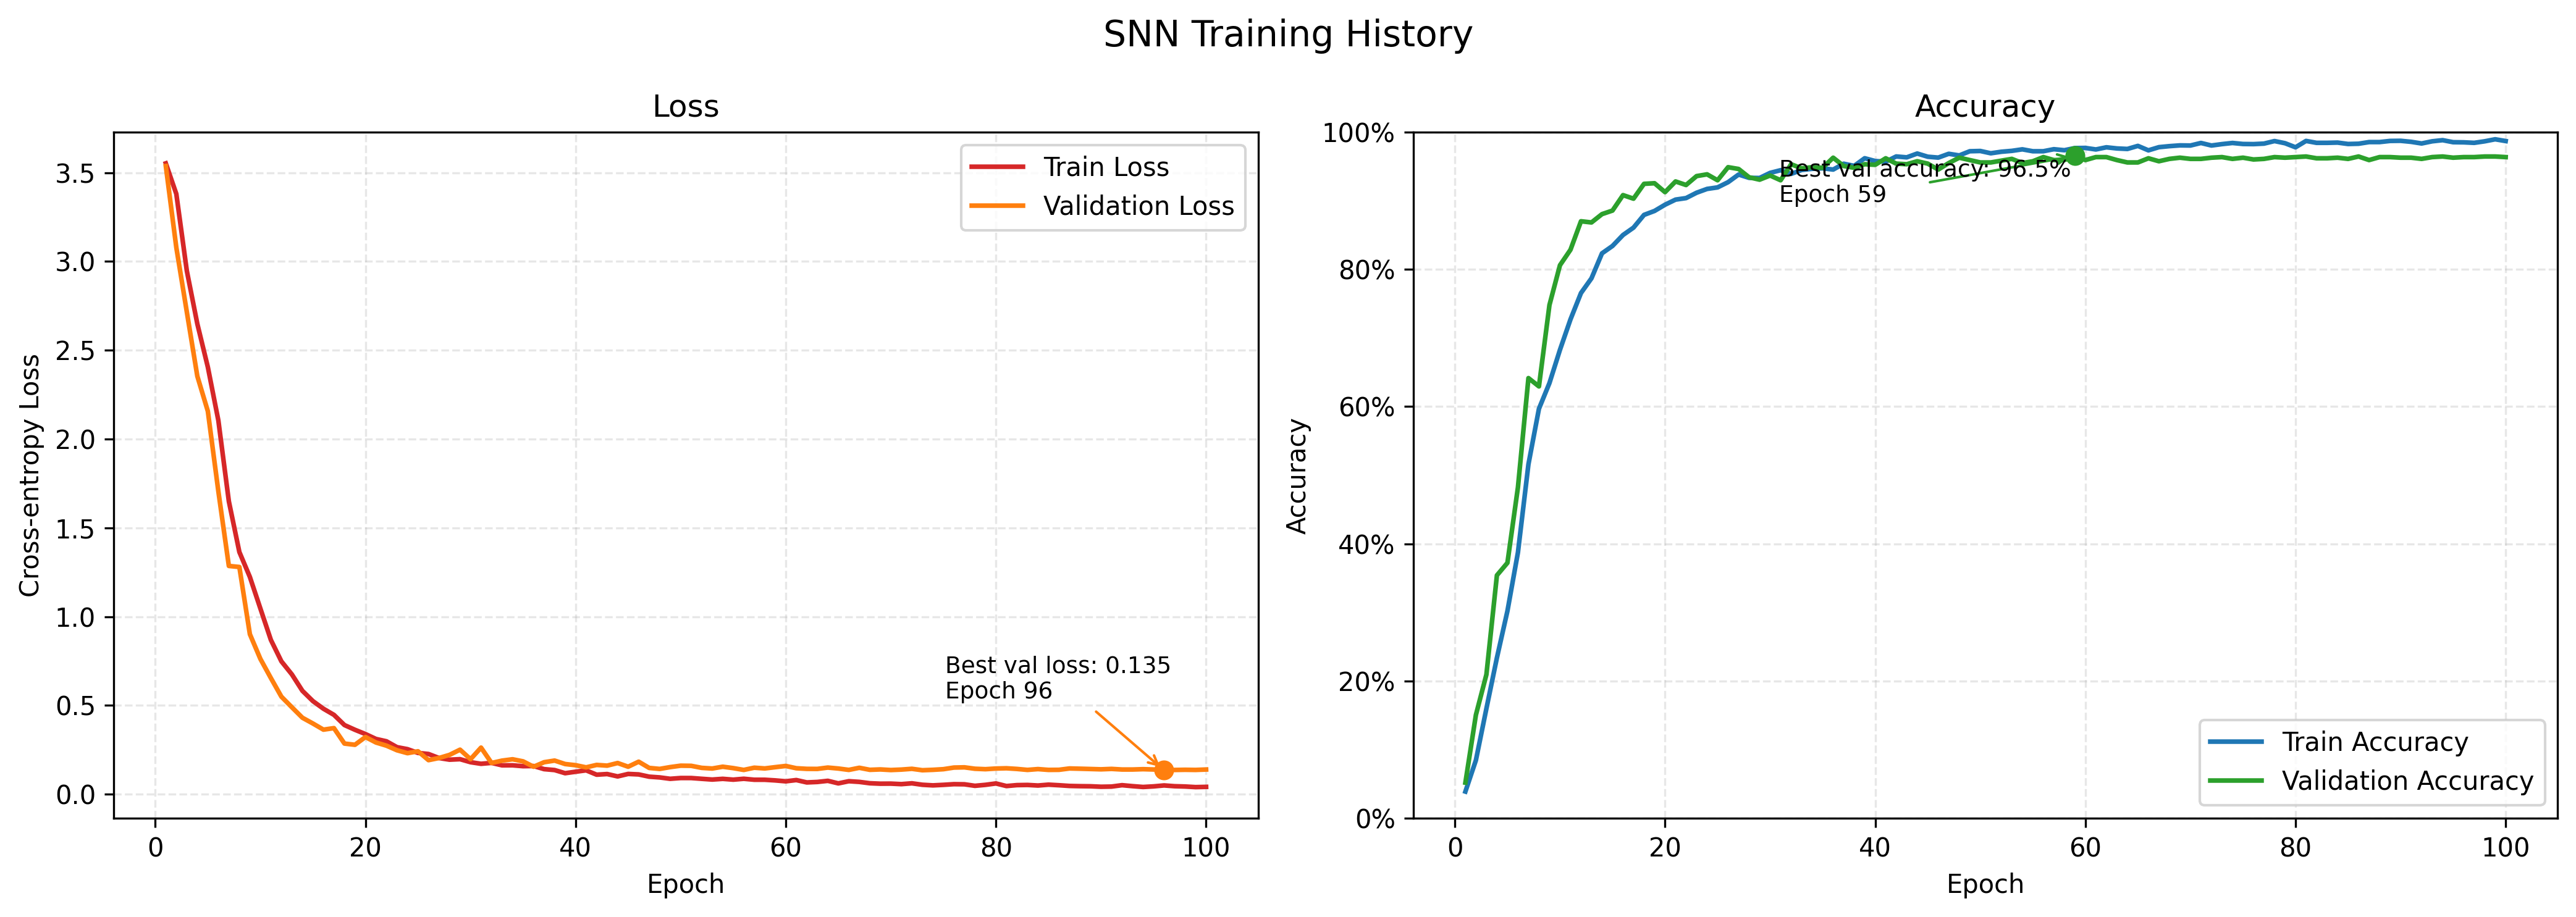

The data file committed next to this chart (first rows):
train_loss, train_accuracy, val_loss, val_accuracy, learning_rate, train_samples_per_second, val_samples_per_second, peak_memory_gb
3.553, 0.03896, 3.538, 0.05195, 0.0005, 452.8, 245.8, 7.597
3.381, 0.0846, 3.079, 0.1506, 0.0014, 2465, 1282, 2.402
2.947, 0.1599, 2.716, 0.2095, 0.0023, 2515, 1363, 2.402
2.649, 0.234, 2.354, 0.3541, 0.0032, 2453, 1372, 2.402
2.405, 0.302, 2.157, 0.3723, 0.0041, 2528, 1351, 2.402
2.105, 0.3874, 1.706, 0.4823, 0.005, 2650, 1312, 2.402
1.649, 0.516, 1.285, 0.6416, 0.004999, 2706, 1286, 2.402
1.364, 0.5968, 1.28, 0.6294, 0.004995, 2675, 1315, 2.402
1.223, 0.6343, 0.9011, 0.7481, 0.004988, 2675, 1292, 2.402
1.046, 0.6827, 0.762, 0.8061, 0.004978, 2660, 1309, 2.402
0.8687, 0.7271, 0.654, 0.8286, 0.004966, 2667, 1365, 2.402
0.7482, 0.7655, 0.5493, 0.8701, 0.004951, 2686, 1357, 2.402
0.6745, 0.787, 0.4895, 0.8684, 0.004933, 2687, 1514, 2.402
0.5822, 0.8234, 0.4307, 0.8805, 0.004913, 2636, 1207, 2.402
0.5243, 0.8341, 0.3982, 0.8857, 0.00489, 2523, 1309, 2.402
0.4814, 0.8501, 0.3636, 0.9082, 0.004865, 2488, 1282, 2.402
0.4469, 0.8609, 0.3721, 0.903, 0.004837, 2524, 1319, 2.402
0.3895, 0.8794, 0.2852, 0.9247, 0.004806, 2502, 1288, 2.402
0.3628, 0.8852, 0.2783, 0.9255, 0.004773, 2518, 1385, 2.402
0.3388, 0.8942, 0.3221, 0.9126, 0.004737, 2568, 1308, 2.402
0.3112, 0.9017, 0.2912, 0.9281, 0.004699, 2483, 1319, 2.402
0.298, 0.9039, 0.2734, 0.9229, 0.004659, 2506, 1274, 2.402
0.265, 0.9117, 0.2475, 0.9359, 0.004616, 2693, 1322, 2.402
0.2537, 0.9173, 0.2311, 0.9385, 0.004571, 2615, 1313, 2.402
0.2327, 0.9195, 0.2418, 0.9299, 0.004523, 2582, 1310, 2.402
0.2264, 0.9271, 0.1918, 0.9489, 0.004474, 2506, 1380, 2.402
0.2038, 0.9382, 0.2039, 0.9463, 0.004422, 2500, 1352, 2.402
0.1945, 0.9334, 0.2215, 0.9342, 0.004368, 2570, 1353, 2.402
0.1973, 0.9332, 0.2508, 0.9307, 0.004312, 2539, 1363, 2.402
0.1803, 0.9406, 0.1972, 0.9368, 0.004255, 2499, 1370, 2.402
0.1713, 0.9445, 0.2624, 0.9299, 0.004195, 2602, 1364, 2.402
0.1764, 0.9391, 0.1759, 0.9532, 0.004133, 2545, 1331, 2.402
0.1626, 0.9449, 0.1892, 0.9472, 0.00407, 2516, 1404, 2.402
0.1628, 0.9466, 0.1968, 0.9489, 0.004005, 2500, 1358, 2.402
0.1578, 0.9473, 0.1851, 0.9481, 0.003938, 2526, 1376, 2.402
0.1587, 0.9455, 0.1547, 0.9628, 0.00387, 2520, 1343, 2.402
0.1412, 0.954, 0.1801, 0.9506, 0.0038, 2553, 1331, 2.402
0.1361, 0.9508, 0.1894, 0.9481, 0.003729, 2481, 1498, 2.402
0.1183, 0.962, 0.17, 0.9532, 0.003656, 2577, 1354, 2.402
0.1266, 0.9579, 0.1634, 0.9524, 0.003582, 2343, 1337, 2.402
0.1344, 0.957, 0.1512, 0.9619, 0.003507, 2471, 1450, 2.402
0.1099, 0.9646, 0.165, 0.9541, 0.003431, 2516, 1443, 2.402
0.1136, 0.9633, 0.1609, 0.9532, 0.003354, 2490, 1325, 2.402
0.1002, 0.9688, 0.1756, 0.9576, 0.003276, 2492, 1379, 2.402
0.1142, 0.9642, 0.1548, 0.9541, 0.003197, 2486, 1354, 2.402
0.1114, 0.9629, 0.1832, 0.9455, 0.003117, 2492, 1289, 2.402
0.09876, 0.9685, 0.1481, 0.955, 0.003037, 2492, 1286, 2.402
0.09456, 0.966, 0.1424, 0.9628, 0.002956, 2518, 1323, 2.402
0.08681, 0.9722, 0.1526, 0.9593, 0.002875, 2706, 1286, 2.402
0.09119, 0.9725, 0.1607, 0.9558, 0.002793, 2663, 1300, 2.402
0.0911, 0.9692, 0.1599, 0.9558, 0.002711, 2648, 1380, 2.402
0.08676, 0.9714, 0.1484, 0.9584, 0.002629, 2601, 1272, 2.402
0.08253, 0.9727, 0.1447, 0.961, 0.002546, 2633, 1285, 2.402
0.08658, 0.975, 0.1548, 0.955, 0.002464, 2715, 1307, 2.402
0.08198, 0.9722, 0.1469, 0.9576, 0.002381, 2642, 1286, 2.402
0.08697, 0.9722, 0.1368, 0.9636, 0.002299, 2457, 1322, 2.402
0.08149, 0.9751, 0.1493, 0.9593, 0.002217, 2490, 1329, 2.402
0.08142, 0.9737, 0.1452, 0.9593, 0.002135, 2555, 1333, 2.402
0.07771, 0.9768, 0.1523, 0.9654, 0.002054, 2679, 1324, 2.402
0.07266, 0.977, 0.1591, 0.9593, 0.001973, 2473, 1318, 2.402
... 40 more rows
